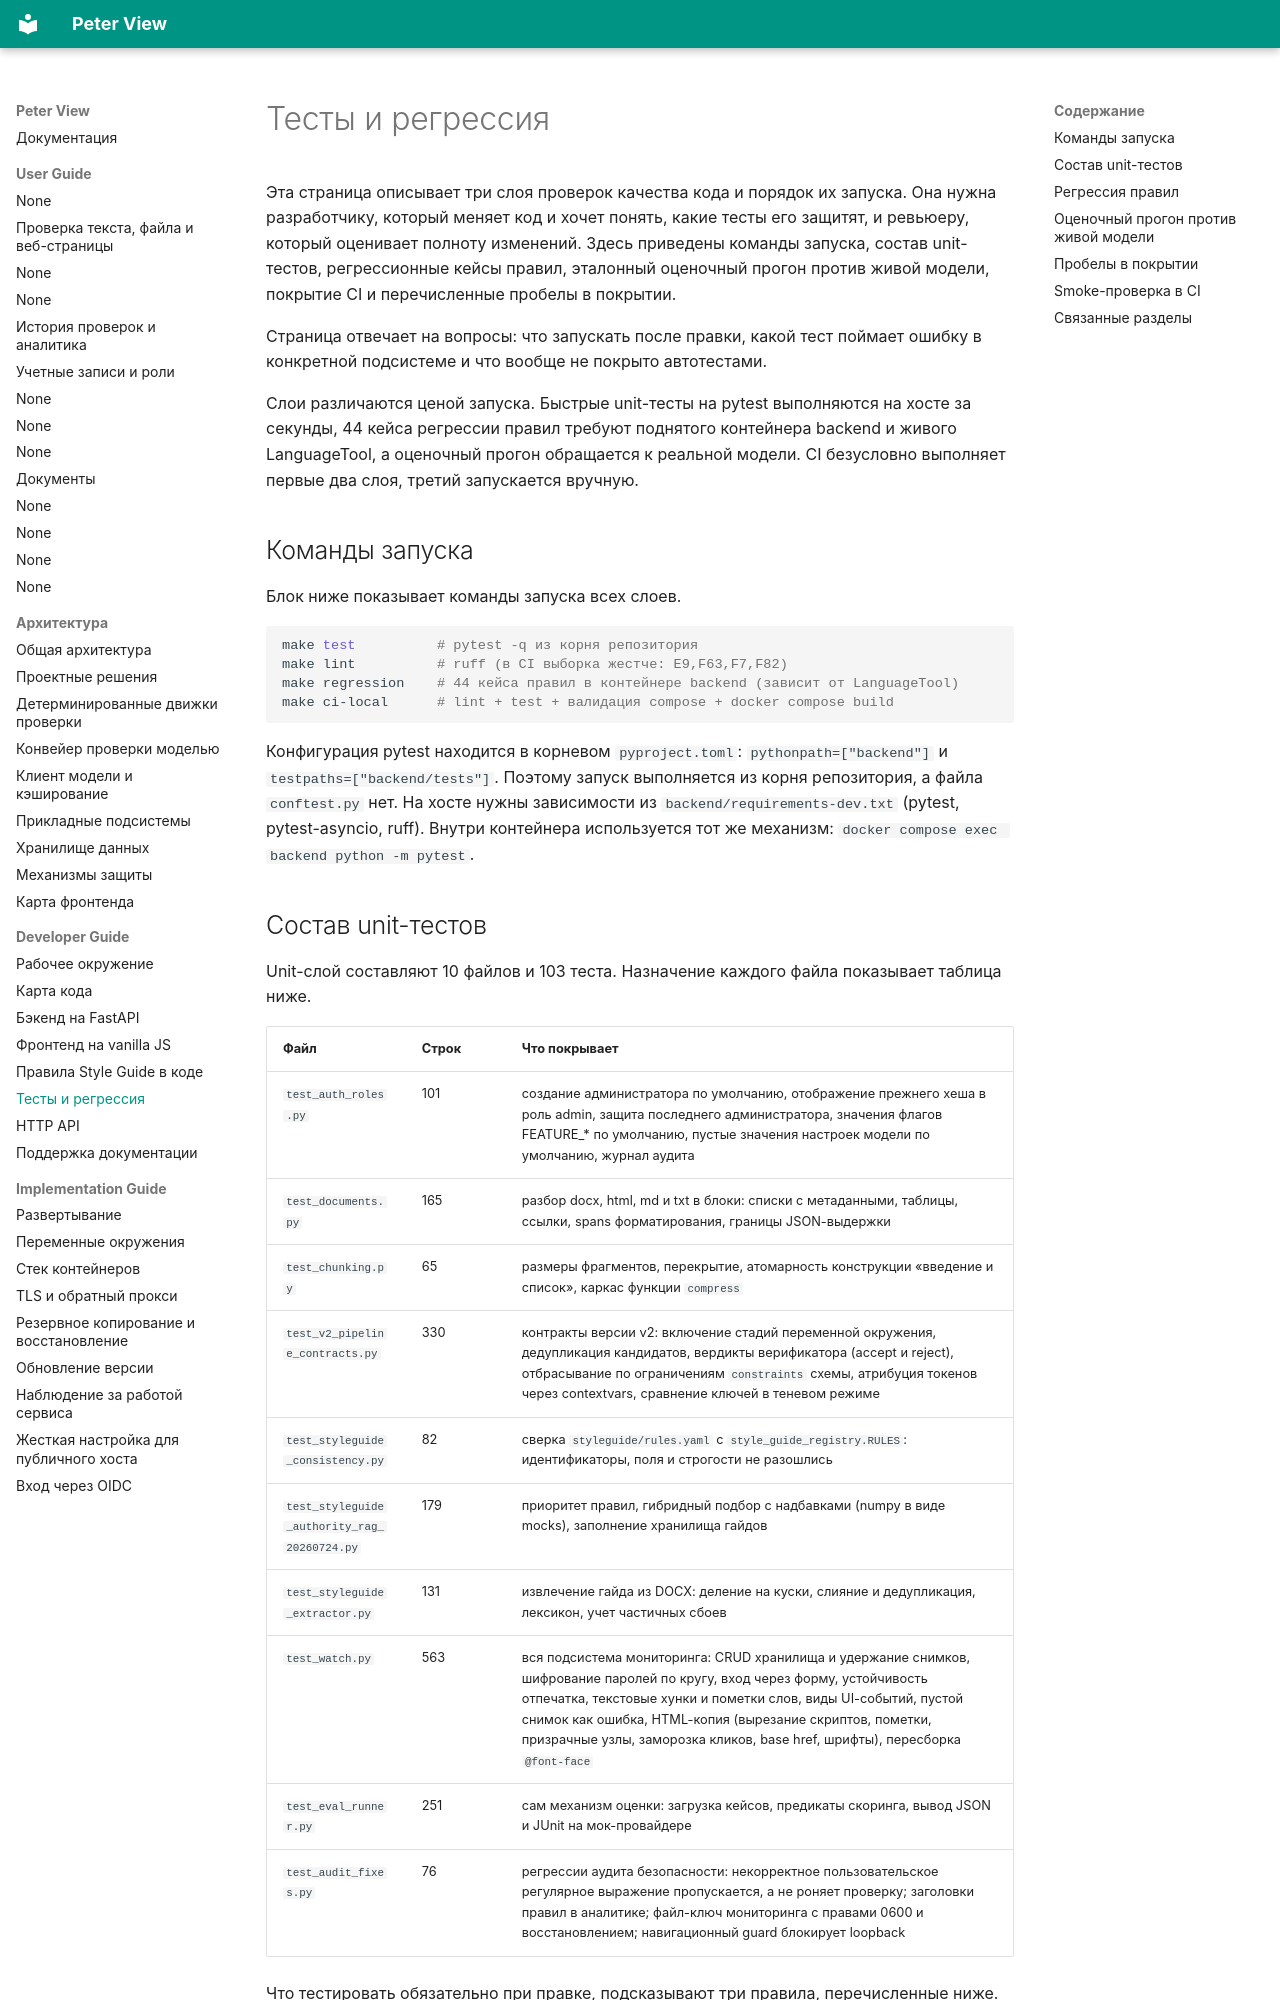

repository: BadWisher/Peter-View · page: dev/tests/index.html · generator: mkdocs

# Тесты и регрессия

Эта страница описывает три слоя проверок качества кода и порядок их запуска.
Она нужна разработчику, который меняет код и хочет понять, какие тесты его
защитят, и ревьюеру, который оценивает полноту изменений. Здесь приведены
команды запуска, состав unit-тестов, регрессионные кейсы правил, эталонный
оценочный прогон против живой модели, покрытие CI и перечисленные
пробелы в покрытии.

Страница отвечает на вопросы: что запускать после правки, какой тест поймает
ошибку в конкретной подсистеме и что вообще не покрыто автотестами.

Слои различаются ценой запуска. Быстрые unit-тесты на pytest выполняются на
хосте за секунды, 44 кейса регрессии правил требуют поднятого контейнера
backend и живого LanguageTool, а оценочный прогон обращается к реальной модели.
CI безусловно выполняет первые два слоя, третий запускается вручную.

## Команды запуска

Блок ниже показывает команды запуска всех слоев.

```bash
make test          # pytest -q из корня репозитория
make lint          # ruff (в CI выборка жестче: E9,F63,F7,F82)
make regression    # 44 кейса правил в контейнере backend (зависит от LanguageTool)
make ci-local      # lint + test + валидация compose + docker compose build
```

Конфигурация pytest находится в корневом `pyproject.toml`:
`pythonpath=["backend"]` и `testpaths=["backend/tests"]`. Поэтому запуск
выполняется из корня репозитория, а файла `conftest.py` нет. На хосте нужны
зависимости из `backend/requirements-dev.txt` (pytest, pytest-asyncio, ruff).
Внутри контейнера используется тот же механизм:
`docker compose exec backend python -m pytest`.
